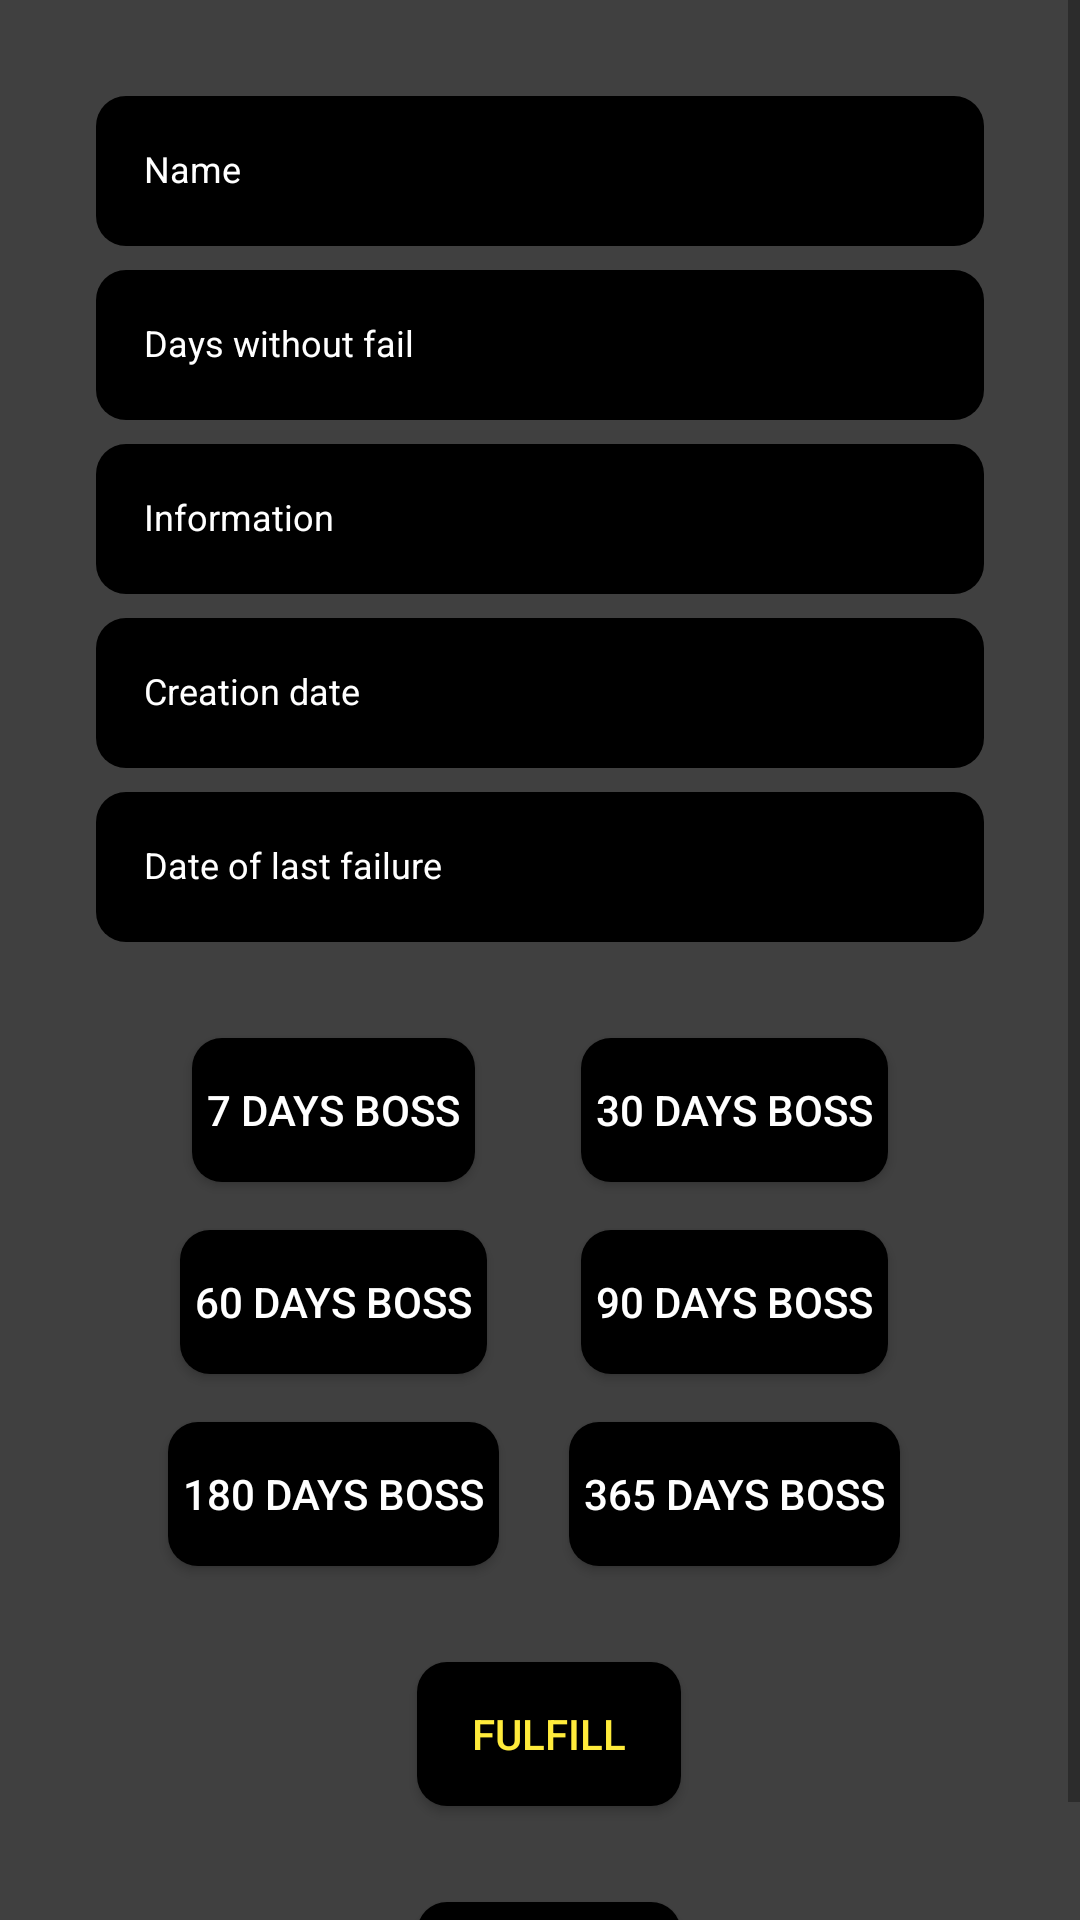

Android layout source for this screen:
<!-- AndroidManifest.xml: application theme AppTheme -->
<!-- res/layout/fragment_habit_info.xml -->
<?xml version="1.0" encoding="utf-8"?>
<layout xmlns:android="http://schemas.android.com/apk/res/android"
    xmlns:app="http://schemas.android.com/apk/res-auto"
    xmlns:tools="http://schemas.android.com/tools"
    tools:context=".fragments.HabitInfo">

    <data>
        <variable
            name="habitViewModel"
            type="com.example.android.habittracker.habitlist.viewmodel.HabitListViewModel" />
    </data>

    <ScrollView
        android:layout_width="match_parent"
        android:layout_height="match_parent"
        android:background="@color/my_black">

        <androidx.constraintlayout.widget.ConstraintLayout
            android:layout_width="match_parent"
            android:layout_height="wrap_content">

            <TextView
                android:id="@+id/habit_name"
                android:layout_width="match_parent"
                android:layout_height="50dp"
                android:layout_marginStart="32dp"
                android:layout_marginTop="32dp"
                android:layout_marginEnd="32dp"
                android:background="@drawable/round_button_info"
                android:hint="@string/name"
                android:padding="16dp"
                android:textColor="@color/white"
                android:textColorHint="@color/white"
                android:textSize="12sp"
                app:layout_constraintEnd_toEndOf="parent"
                app:layout_constraintStart_toStartOf="parent"
                app:layout_constraintTop_toTopOf="parent" />

            <TextView
                android:id="@+id/habit_days"
                android:layout_width="match_parent"
                android:layout_height="50dp"
                android:layout_marginStart="32dp"
                android:layout_marginTop="8dp"
                android:layout_marginEnd="32dp"
                android:background="@drawable/round_button_info"
                android:hint="@string/days_without_fail"
                android:padding="16dp"
                android:textColor="@color/white"
                android:textColorHint="@color/white"
                android:textSize="12sp"
                app:layout_constraintEnd_toEndOf="parent"
                app:layout_constraintHorizontal_bias="0.0"
                app:layout_constraintStart_toStartOf="parent"
                app:layout_constraintTop_toBottomOf="@+id/habit_name" />

            <TextView
                android:id="@+id/habit_info"
                android:layout_width="match_parent"
                android:layout_height="50dp"
                android:layout_marginStart="32dp"
                android:layout_marginTop="8dp"
                android:layout_marginEnd="32dp"
                android:background="@drawable/round_button_info"
                android:hint="@string/information"
                android:padding="16dp"
                android:textColor="@color/white"
                android:textColorHint="@color/white"
                android:textSize="12sp"
                app:layout_constraintEnd_toEndOf="parent"
                app:layout_constraintStart_toStartOf="parent"
                app:layout_constraintTop_toBottomOf="@+id/habit_days" />

            <TextView
                android:id="@+id/habit_date"
                android:layout_width="match_parent"
                android:layout_height="50dp"
                android:layout_marginStart="32dp"
                android:layout_marginTop="8dp"
                android:layout_marginEnd="32dp"
                android:background="@drawable/round_button_info"
                android:hint="@string/creation_date"
                android:padding="16dp"
                android:textColor="@color/white"
                android:textColorHint="@color/white"
                android:textSize="12sp"
                app:layout_constraintEnd_toEndOf="parent"
                app:layout_constraintStart_toStartOf="parent"
                app:layout_constraintTop_toBottomOf="@+id/habit_info" />

            <TextView
                android:id="@+id/habit_fail_date"
                android:layout_width="match_parent"
                android:layout_height="50dp"
                android:layout_marginStart="32dp"
                android:layout_marginTop="8dp"
                android:layout_marginEnd="32dp"
                android:background="@drawable/round_button_info"
                android:hint="@string/date_of_last_failure"
                android:padding="16dp"
                android:textColor="@color/white"
                android:textColorHint="@color/white"
                android:textSize="12sp"
                app:layout_constraintEnd_toEndOf="parent"
                app:layout_constraintStart_toStartOf="parent"
                app:layout_constraintTop_toBottomOf="@+id/habit_date" />


            <Button
                android:id="@+id/button_boss_7"
                android:layout_width="wrap_content"
                android:layout_height="wrap_content"
                android:layout_marginStart="32dp"
                android:layout_marginTop="32dp"
                android:text="@string/_7_days_boss"
                android:background="@drawable/round_button_info"
                android:textColor="@color/white"
                android:textColorHint="@color/white"
                app:layout_constraintStart_toStartOf="@+id/habit_fail_date"
                app:layout_constraintTop_toBottomOf="@+id/habit_fail_date" />

            <Button
                android:id="@+id/button_boss_30"
                android:layout_width="wrap_content"
                android:layout_height="wrap_content"
                android:layout_marginTop="32dp"
                android:layout_marginEnd="32dp"
                android:background="@drawable/round_button_info"
                android:text="@string/_30_days_boss"
                android:textColor="@color/white"
                android:textColorHint="@color/white"
                app:layout_constraintEnd_toEndOf="@+id/habit_fail_date"
                app:layout_constraintTop_toBottomOf="@+id/habit_fail_date" />

            <Button
                android:id="@+id/button_boss_60"
                android:layout_width="wrap_content"
                android:layout_height="wrap_content"
                android:layout_marginTop="16dp"
                android:background="@drawable/round_button_info"
                android:text="@string/_60_days_boss"
                android:textColor="@color/white"
                android:textColorHint="@color/white"
                app:layout_constraintEnd_toEndOf="@+id/button_boss_7"
                app:layout_constraintStart_toStartOf="@+id/button_boss_7"
                app:layout_constraintTop_toBottomOf="@+id/button_boss_7" />

            <Button
                android:id="@+id/button_boss_90"
                android:layout_width="wrap_content"
                android:layout_height="wrap_content"
                android:layout_marginTop="16dp"
                android:background="@drawable/round_button_info"
                android:text="@string/_90_days_boss"
                android:textColor="@color/white"
                android:textColorHint="@color/white"
                app:layout_constraintEnd_toEndOf="@+id/button_boss_30"
                app:layout_constraintStart_toStartOf="@+id/button_boss_30"
                app:layout_constraintTop_toBottomOf="@+id/button_boss_30" />

            <Button
                android:id="@+id/button_boss_180"
                android:layout_width="wrap_content"
                android:layout_height="48dp"
                android:layout_marginTop="16dp"
                android:background="@drawable/round_button_info"
                android:text="@string/_180_days_boss"
                android:textColor="@color/white"
                android:textColorHint="@color/white"
                app:layout_constraintEnd_toEndOf="@+id/button_boss_60"
                app:layout_constraintStart_toStartOf="@+id/button_boss_60"
                app:layout_constraintTop_toBottomOf="@+id/button_boss_60" />

            <Button
                android:id="@+id/button_boss_365"
                android:layout_width="wrap_content"
                android:layout_height="wrap_content"
                android:layout_marginTop="16dp"
                android:background="@drawable/round_button_info"
                android:text="@string/_365_days_boss"
                android:textColor="@color/white"
                android:textColorHint="@color/white"
                app:layout_constraintEnd_toEndOf="@+id/button_boss_90"
                app:layout_constraintStart_toStartOf="@+id/button_boss_90"
                app:layout_constraintTop_toBottomOf="@+id/button_boss_90" />

            <Button
                android:id="@+id/button_fullfill"
                android:layout_width="wrap_content"
                android:layout_height="wrap_content"
                android:layout_marginTop="32dp"
                android:background="@drawable/round_button_info"
                android:text="@string/fulfill"
                android:textColor="#FFEB3B"
                android:textColorHint="@color/white"
                app:layout_constraintEnd_toEndOf="@+id/button_boss_365"
                app:layout_constraintHorizontal_bias="0.533"
                app:layout_constraintStart_toStartOf="@+id/button_boss_180"
                app:layout_constraintTop_toBottomOf="@+id/button_boss_180" />

            <Button
                android:id="@+id/button_fail"
                android:layout_width="wrap_content"
                android:layout_height="wrap_content"
                android:layout_marginTop="32dp"
                android:background="@drawable/round_button_info"
                android:text="@string/fail"
                android:textColor="#FFEB3B"
                android:textColorHint="@color/white"
                app:layout_constraintEnd_toEndOf="@+id/button_fullfill"
                app:layout_constraintStart_toStartOf="@+id/button_fullfill"
                app:layout_constraintTop_toBottomOf="@+id/button_fullfill" />


        </androidx.constraintlayout.widget.ConstraintLayout>
    </ScrollView>
</layout>
<!-- resources referenced by this layout -->
<resources>
  <color name="my_black">#404040</color>
  <color name="white">#FFFFFF</color>
  <!-- drawable round_button_info (drawable) -->
  <?xml version="1.0" encoding="utf-8"?>
  <shape xmlns:android="http://schemas.android.com/apk/res/android">
      <solid android:color="#000000"/>
      <corners android:radius="10dp"/>
      <padding android:left="5dp" android:top="5dp" android:right="5dp" android:bottom="5dp" />
  
  </shape>
  <string name="_180_days_boss">180 days boss</string>
  <string name="_30_days_boss">30 days boss</string>
  <string name="_365_days_boss">365 days boss</string>
  <string name="_60_days_boss">60 days boss</string>
  <string name="_7_days_boss">7 days boss</string>
  <string name="_90_days_boss">90 days boss</string>
  <string name="creation_date">Creation date</string>
  <string name="date_of_last_failure">Date of last failure</string>
  <string name="days_without_fail">Days without fail</string>
  <string name="fail">Fail</string>
  <string name="fulfill">Fulfill</string>
  <string name="information">Information</string>
  <string name="name">Name</string>
  <style name="AppTheme" parent="Theme.AppCompat.Light.DarkActionBar">
          <item name="colorPrimary">@color/colorPrimary</item>
          <item name="colorPrimaryDark">@color/colorPrimaryDark</item>
          <item name="colorAccent">@color/colorAccent</item>
          <item name="actionOverflowButtonStyle">@style/ThreeDots</item>
          <item name="titleTextColor">@color/black</item>&gt;
      </style>
  <color name="colorPrimary">#FFEB3B</color>
  <color name="colorPrimaryDark">#BFB02C</color>
  <color name="colorAccent">#000000</color>
  <style name="ThreeDots" parent="Widget.AppCompat.ActionButton.Overflow">
          <item name="tint">@color/black</item>
      </style>&gt;
  <color name="black">#000000</color>
</resources>
